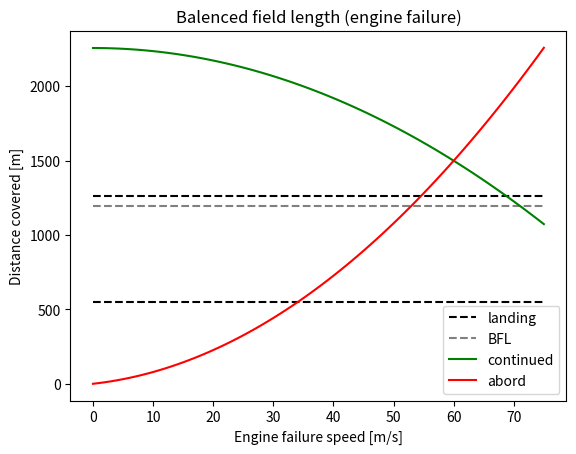

This figure's Python source:
# -*- coding: utf-8 -*-
"""
Created on Tue May 28 11:53:50 2019

[redacted]
"""

#----------------------------IMPORT MODULES-----------------------------------
import numpy as np
import matplotlib.pyplot as plt


#------------------------------INPUTS------------------------------------------
"""Input values for the B737-800 aircraft"""
MTOW       =       78220*9.81 #Maximum take-off weight [N]
W_TO       =       63502.9318 *9.81 #MTOW       #Weight at take-off [N]
W_land     =       58967.0081  *9.81         #65310*9.81 #Maximum landing weight [N]

T_TO       =       96.3*1000*2#Total static thrust of all engines at take-off [N]

CL_maxto   =       2.2 
CL_max_land=       3.2
CD_to      =       0.05 
CD_land    =       0.09

A          =       9.44       #Aspect ratio [-]
e          =       0.85       #Oswald efficiency factor [-]
S          =       124.60     #Surface area wing [m^2]

psi_TO     =       342.06     #Specific Thrust N/airflow [N/kg/s]
bypass     =       5.5        #Bypass ratio of the engine

g          =       9.80665
mu         =       0.03

#------------------------------DEFINITIONS-------------------------------------
"""ISA definitions"""

def ISA_density(h):             # enter height in m
    M = 0.0289644               #kg/mol molar mass of Earth's air
    R = 8.3144590               #universal gas constant Nm/MolK
    
    if h < 11000:
        rho0 = 1.225            #kg/m^3
        T = 288.15              #K
        h0 = 0.                 #m
        a = -0.0065             #K/m
        rho = rho0 * (T/(T + a*(h-h0)))**(1. + ((g*M)/(R*a)))
        
    if h >= 11000:
        rho0 = 0.36391          #kg/m^3
        T = 216.65              #K
        h0 = 11000.             #m
        rho = rho0*np.e**((-g*M*(h-h0))/(R*T))
        
    return rho
    
    
def ISA_temp(h):
    if h < 11000:
        T = 288.15 - 0.0065*h   #in Kelvin
        return T
    if h >= 11000:
        return 216.65           #in Kelvin

def ISA_press(h):
    p0 = 101325.0
    T0 = 288.15 #[K]
    T = ISA_temp(h)
    a = -0.0065
    R = 8.3144590               #universal gas constant Nm/MolK
    
    if h <= 11000:
        p = p0*(T/T0)**(-g/(a*R))
    else:
        p=p0*np.e**(((-g/(R*T))*(h)))
        
    return p
 
          
def Mach(V,h):                  #enter V in m/s
    gamma = 1.4                 #enter h in m
    R = 287 #J/kg/K
    a = np.sqrt(gamma*R*ISA_temp(h))
    M = (V)/a
    return M 


"""Take-off distance: all engines functioning"""
def TO_distance(W_TO,S,rho,CL_maxto,bypass,T_TO,A): #Required distance to pass screen height (30 ft) at a speed of 1.3*VV_stall
    Vs = np.sqrt((W_TO*2.)/(S*rho*1.3*CL_maxto))  
    V_LOF = 1.2*Vs

    #Method 1 Torenbeek
    T_mean = 0.75*((5. + bypass)/(4.+ bypass))*T_TO  #quite low  
    mu_dash = 0.02 + 0.01*CL_maxto
    gamma_LOF = 0.9*(T_mean/W_TO) - (0.3/np.sqrt(A))
    h_to = 10.7                                      #[m] screen height of 35 ft
    
    S_run = (V_LOF**2/(2.*g))/((T_mean/W_TO)-mu_dash)
    S_air = (V_LOF**2)/(g*np.sqrt(2)) + (h_to/gamma_LOF)
    S_to = S_run + S_air
    
    #Method 2 Anderson
    kuc = 3.16e-05
    mu = 0.03
    Kt = (T_mean/W_TO) - mu
    G = ((16*h_to/34.3)**2) / ((1 + (16*h_to/34.3))**2) 
    k3 = (1/(np.pi*A*e))
    k1 = (1/3)*k3
    dCD0 = (W_TO/S)*kuc*(W_TO/9.81)**-0.215
    Ka = -(ISA_density(0)/(2*(W_TO/S)))*(0.02 + dCD0 + (k1 + (G/(np.pi*A*e))*CL_maxto**2) - mu*CL_maxto)
    
    sg = (1/(2*g*Ka))*np.log(1 + (Ka/Kt)*V_LOF**2) + 3*V_LOF
    R = (6.96*Vs**2)/9.81    
    theta = np.arccos(1- (h_to/R))
    sa = R*np.sin(theta)
    
    return S_to,sa+sg
    
 

"""TO with engine failure"""
#gamma2_min =       Correction factor
#           =       0.024; 0.027; 0.030
#           =       2; 3; 4 number of engines

#dt         =       4.5 [s] reaction time
#mu         =       Ground friction coefficient
#           =       0.02 for concrete

def TO_eng_fail(W_TO,g,S,rho,CL_maxto,A,e,T_TO,CD_to,Vx):
    #Constants from torenbeek
    a_stop = 0.37*g
    a_mean = 0.25*g
    h_to = 10.7 #[m]
    gamma2_min = 0.024
    dt = 4.5
    mu = 0.02
    
    #Compute variables
    Vs = np.sqrt((W_TO*2.)/(S*rho*CL_maxto))    
    V2 = 1.2*Vs
    CL_to = mu*np.pi*A*e
    
    dgamma2 = (T_TO/W_TO)-((CL_to/CD_to)**(-1.)) - gamma2_min
    gamma_mean = 0.06 + (dgamma2)

    #Vx = V2*( ((1. + 2.*g*h_to/V2**2)/(1. + gamma_mean / (a_mean/g)))**0.5 - ((gamma_mean*g*(dt - 1.))/V2) )
    
    #Find overall equation
    S01 = Vx**2 / (2.*a_mean)                                 #Distance covered before engine failure at Vx
    S12 = (1./gamma_mean)*(((V2**2 - Vx**2)/(4.*a_mean)) + h_to)   #Distance from engine failure up to save screen height at V2
    Sstop = (Vx**2/(2*a_stop)) + Vx*dt                        #If TO aborted (stop distance needed)


    S_continue = S01 + S12
    S_abord = S01 + Sstop

    return S_continue, S_abord   
    
    
def BFL(A,e,T_TO,W_TO,CD_to, CL_maxto, bypass,rho,g):      #Balanced field length: is when taking off is better than stopping in case of engine failure
    #Constants from torenbeek
    h_to = 10.7 #[m]
    gamma2_min = 0.024
    mu = 0.03
    
    #Compute variables
    CL_to = mu*np.pi*A*e    
    dgamma2 = ((T_TO/W_TO)-(CL_to/CD_to)**(-1.)) - gamma2_min    
    CL2 = 0.694*CL_maxto
    T_mean = 0.75*((5. + bypass)/(4.+ bypass))*T_TO    
    mu_dash = 0.02 + 0.01*CL_maxto
    
    #Find overall equation
    a = 0.863/(1. + 2.3*dgamma2)    
    b = ((W_TO/S)/(rho*g*CL2)) + h_to    
    c = (1./(T_mean/W_TO - mu_dash)) + 2.7
    
    BFL = a*b*c
    return BFL
    
   
"""Landing distance"""
#Inputs
#gamma_mean =       During landing is approx. 0.1
#h_land     =       15.3 [m] screen height for landing
#dn         =       0.1 (change in load factor during landing)
#a_stop/g   =       0.35-0.45 without thrust reversers
#           =       0.40 - 0.50 thrustreversers and spoilers
#           =       0.50 - 0.60 + nose wheel braking

def S_land(g,W_land,S,rho,CL_max_land):
    #Method 1 from torenbeek
    #Constants from torenbeek
    h_land = 15.3
    dn = 0.1
    gamma_mean = 0.08
    a_stop = 0.55*g
    
    #Compute variables   
    Vs = np.sqrt((W_land*2.)/(S*rho*CL_max_land)) 
    Va = 1.4*Vs
    Vtd = np.sqrt(Va**2*(1. - (gamma_mean**2/dn)))    

    #Find equation
    S_air = (1./gamma_mean)*(((Va**2 - Vtd**2)/(2.*g)) + h_land)
    S_run = Vtd**2 / (a_stop)

    SL = S_air + S_run
    
    #Method 2 from Anderson
    mu = 0.03
    kuc = 3.16e-05
    Vf = 1.23*Vs
    
    R = Vf**2 / (0.2*g)
    hf = R*(1 - np.cos(3*np.pi/180.))
    theta = 3*np.pi/180.
    sa = (15.3 - hf)/(np.tan(theta))
    sf = R*np.sin(theta)
    
    Vtd = 1.15*Vs
    k3 = (1/(np.pi*A*e))
    k1 = (1/3)*k3
    G = ((16*15.3/34.3)**2) / ((1 + (16*15.3/34.3))**2) 
    dCD0 = (W_land/S)*kuc*(W_land/9.81)**-0.215
    D = 0.5*ISA_density(0)*Vtd**2*CL_max_land*S
    Jt = (D/W_land) + mu
    Ja = (ISA_density(0)/(2*(W_TO/S)))*(0.02 + dCD0 + (k1 + (G/(np.pi*A*e))*CL_max_land**2) - mu*CL_max_land)
    
    sg = 1.5*Vtd + (1/(2*9.81*Ja))*np.log(1 + (Ja/Jt)*Vtd**2)
    return SL, sa+sf+sg



#------------------------------MAIN PROGRAM------------------------------------
rho = ISA_density(0)

#Standard take-off distance with all engines functioning
S_TO = TO_distance(W_TO,S,rho,CL_maxto,bypass,T_TO,A)  

#Take-off distance with engine failure: continued and abord
Vx = np.arange(0,76.,1)
S_TO_fail = TO_eng_fail(W_TO,g,S,rho,CL_maxto,A,e,T_TO,CD_to,Vx)    
   
#Balenced field length
BFL = BFL(A,e,T_TO,W_TO,CD_to, CL_maxto, bypass,rho,g)


S_land = S_land(g,W_TO,S,rho,CL_max_land)

plt.hlines(S_land,Vx[0],Vx[-1],'k','--',label = "landing")
plt.hlines(BFL, Vx[0],Vx[-1],"gray","--",label = "BFL")
plt.plot(Vx,S_TO_fail[0],"g", label = "continued")
plt.plot(Vx,S_TO_fail[1],'r',label = "abord")
plt.xlabel("Engine failure speed [m/s]")
plt.ylabel("Distance covered [m]")
plt.title('Balenced field length (engine failure)')
plt.legend()
plt.show()    
    
print (" Standard TO length:" , S_TO, "m")
print (" Standard landing length:", S_land,"m")    
print ( " Balanced field length:", BFL,"m")
    
    
    
    
    
    





